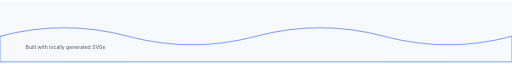
t = 0.00 s
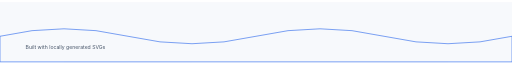
t = 1.00 s
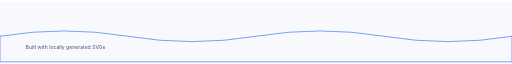
t = 3.00 s
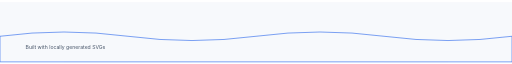
t = 4.00 s
t = 5.00 s: frame unchanged from t = 3.00 s, image omitted
t = 7.00 s: frame unchanged from t = 1.00 s, image omitted

The animated SVG that drew these frames (rendered in a browser with its animation timeline set to each time). Animation: 1 SMIL element (animate=1); one cycle of 8.00 s, repeats indefinitely.

<svg width="1200" height="140" viewBox="0 0 1200 140" xmlns="http://www.w3.org/2000/svg" role="img" aria-labelledby="titlefooter descfooter">
<title id="titlefooter">Yashas Yadav</title>
<desc id="descfooter">Animated profile graphic</desc>
<defs>
<style><![CDATA[
:root{}
@media (prefers-color-scheme: light){
  .bg{fill:#f7f9fc;}
  .surface{fill:#ffffff;stroke:#e2e8f0;}
  .text{fill:#0f172a;}
  .text2{fill:#475569;}
  .accent1{fill:#2563eb;}
  .accent2{fill:#22d3ee;}
  .accent3{fill:#a78bfa;}
  .grid{stroke:#cbd5e1;}
  .wave{stroke:#2563eb;}
}
@media (prefers-color-scheme: dark){
  .bg{fill:#0b1026;}
  .surface{fill:#10162a;stroke:#1f2640;}
  .text{fill:#e6eaf2;}
  .text2{fill:#a9b1c3;}
  .accent1{fill:#60a5fa;}
  .accent2{fill:#22d3ee;}
  .accent3{fill:#a78bfa;}
  .grid{stroke:#27314f;}
  .wave{stroke:#60a5fa;}
}
@media (prefers-reduced-motion: reduce){
  .anim, .marquee, .fadein, .typing { animation: none !important; }
  animate, animateTransform, animateMotion { display: none !important; }
}
]]></style>
</defs>
<rect width="100%" height="100%" class="bg"/>
<path d="M0 80 Q 150 40 300 80 T 600 80 T 900 80 T 1200 80 L 1200 140 L 0 140 Z" class="wave" fill="none" stroke-width="2" opacity="0.7">
<animate attributeName="d" 
  values="M0 80 Q 150 40 300 80 T 600 80 T 900 80 T 1200 80 L 1200 140 L 0 140 Z;
          M0 80 Q 150 60 300 80 T 600 80 T 900 80 T 1200 80 L 1200 140 L 0 140 Z;
          M0 80 Q 150 40 300 80 T 600 80 T 900 80 T 1200 80 L 1200 140 L 0 140 Z" 
  dur="8s" repeatCount="indefinite"/>
</path>
<text x="60" y="110" font-size="12" font-family="-apple-system, BlinkMacSystemFont, 'Segoe UI', Roboto, Helvetica, Arial, sans-serif" class="text2">Built with locally generated SVGs</text>
</svg>
